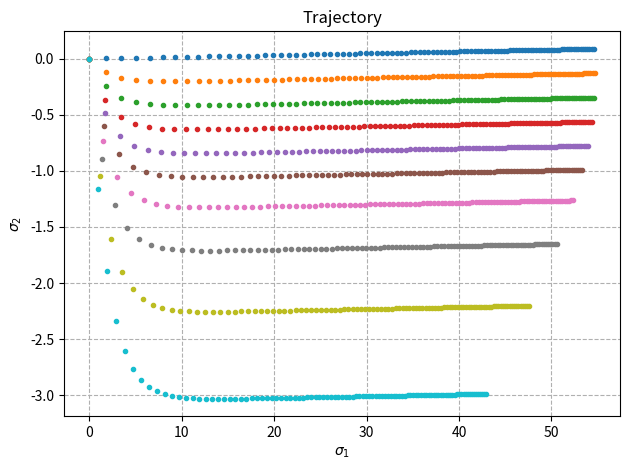

Write the Python code that produced this figure.
import os
import matplotlib.pyplot as plt
import numpy as np
from scipy.integrate import odeint
from scipy.optimize import curve_fit, minimize

def C_L_cutoff(C_L0, C_Lalpha, stall_angle):
    '''Lift cutoff pri stall angle: rad'''
    a = (C_L0 + C_Lalpha * stall_angle) / (1 * (stall_angle - np.pi / 2)**2)

    def C_L(alpha):
        if alpha >= stall_angle:
            return a * (alpha - np.pi / 2)**2 / 1 ###### 1
        else:
            return C_L0 + C_Lalpha * alpha
    return C_L

def C_D_cutoff(C_D0, C_Dalpha, C_90):
    '''Drag cutoff pri alpha, ko C_D = C_90, C_90 = za disk pri kotu 90°'''
    alpha_cutoff = ((C_90 - C_D0) / C_Dalpha)**0.5

    def C_D(alpha):
        if alpha >= alpha_cutoff:
            return C_90
        else:
            return C_D0 + C_Dalpha * alpha**2            
    return C_D

def frisbee_D_ndim(y, t, C_L, C_D):
    d1, d2, v1, v2 = y
    v = (v1**2 + v2**2)**0.5
    alpha = np.arctan(-v2 / v1)
    L1 = C_L(alpha) * (-v2) * v
    L2 = C_L(alpha) * v1 * v
    D1 = C_D(alpha) * (-v1) * v
    D2 = C_D(alpha) * (-v2) * v
    a1 = L1 + D1
    a2 = L2 + D2
    dydt = [v1, v2, a1, a2]
    return dydt

def solution_ndim(t, K, C_L, C_D, stall_angle, inital, inital_in_N=True):
    y0 = inital
    D_sistem = odeint(frisbee_D_ndim, y0, t, args=(C_L, C_D))
    return D_sistem

m = 0.175
A = 0.0616
ro = 1.23
K = A * ro / (2 * m)
stall_angle = np.pi / 180 * 25
C_90 = 1.1
C_L = C_L_cutoff(0.138, 2.20, stall_angle)
C_D = C_D_cutoff(0.171, 1.47, C_90)

D_c = 1 / K
T_c = 1

t = np.linspace(0, 10, 100)
t_ndim = t / T_c
v_ndim_list = [4]
alpha_list = np.pi / 180 * np.linspace(-3.5, 50, 10)

kot_nevt = np.pi /180 * 3.5
R = np.array([[np.cos(kot_nevt), -np.sin(kot_nevt)], [np.sin(kot_nevt), np.cos(kot_nevt)]])

fig, ax = plt.subplots()
for alpha in alpha_list:
    for v_ndim in v_ndim_list:
        vx0_ndim = v_ndim * np.cos(alpha)
        vy0_ndim = -v_ndim * np.sin(alpha)
        sol_ndim = solution_ndim(t_ndim, K, C_L, C_D, stall_angle, (0, 0, vx0_ndim, vy0_ndim))
        sol_ndim = np.matmul(R.T, np.array([sol_ndim[:, 0], sol_ndim[:, 1]])).T
        ax.plot(sol_ndim[:, 0] * D_c, sol_ndim[:, 1] * D_c, '.')

ax.grid(linestyle='--')
ax.set_xlabel(r'$\sigma_1$')
ax.set_ylabel(r'$\sigma_2$')
# ax.axis('equal')
ax.set_title('Trajectory')
fig.tight_layout()

plt.show()